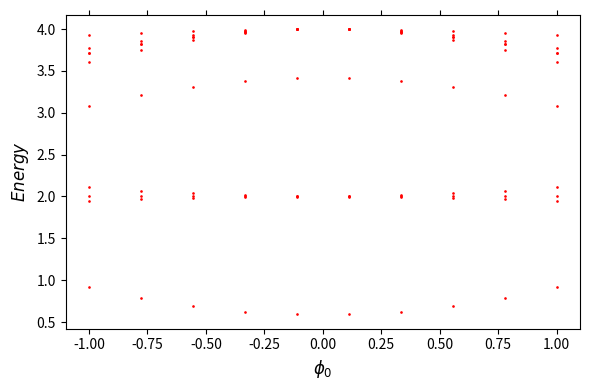

Write the Python code that produced this figure.
#!/usr/bin/python3
import matplotlib.pyplot as plt
import numpy as np
import scipy.special as sp
np.set_printoptions(linewidth=np.inf, precision=6)

# Define radius to be used and determine the dimensions of the Bloch matrices for each mode
rc = 2
Ns = 2*rc+1

# Determine the number of modes to look at
mc = 2
Nn = 2*mc+1

# initialize parameters
ka = 0.01
hw = 2.

# phi_0 will be a free variable and be used for a for loop potential?
nphi = 10
phi0 = np.linspace(-1,1,nphi)
energy = np.zeros((Nn*Ns,nphi))

for l in range(nphi):
  # build up the matrix
  Jd = np.zeros(Nn*Ns)

  for i in range(Nn*Ns):
      # since 'n' is used frequently we will define it here
      # in python3 integer divide is taken care of by using '//' instead of '/'
      n = mc - i//Ns

      if n%2 == 1:
          # if 'n' is odd the Bessel funtions will cancel each other out leaving just
          Jd[i] = n*hw

      else:
          # else 'n' is even and the Bessel function combine, after using identities, to give $2 (-1)^n J_|n| ( phi_0 * |cos(kaj)| )
          # for kj we need to mod the integer first then multiply the Ka term in, otherwise it will mod Ka*i and give the wrong value
          kj = (i%Ns)*ka
          cs = abs(np.cos(kj))
          #Jd[i] = n*hw - 2*sp.jv(n,phi0*cs)*np.exp(1.0j*n*np.pi/2)
          Jd[i] = n*hw - 2*(-1)**n*sp.jv(n,phi0[l]*cs)

  #print(Jd)

  Ju = np.zeros(Nn)
  Jl = np.zeros(Nn)

  for i in range(Nn):
      n = mc - i
      Ju[i] = -sp.jv(n,phi0[l])
      Jl[i] = -(-1)**n*sp.jv(n,phi0[l])

  #print(Ju)
  #print(Jl)

  Q = np.diag(Jd)

  for i in range(Nn):
      j = 3*i
      Q[j,j+1] = Ju[i]
      Q[j+1,j+2] = Ju[i]
      Q[j+1,j] = Jl[i]
      Q[j+2,j+1] = Jl[i]

  #print(Q)

  # solve eigenvalue problem
  energy[:,l] = np.linalg.eigvals(Q)

  # print eigen-energies
  #print(energy)


xaxis = np.array([-1, 1])
plt.figure(figsize=(6,4))
plt.tick_params(
    axis='x',
    which='both',
    bottom='off',
    top='off',
    labelbottom='off')
plt.ylabel('$Energy$', fontsize=12)
plt.xlabel('$\phi_0$', fontsize=12)
#plt.xlim(-10.2, 10.2)
#plt.ylim(np.min(energy)-1, np.max(energy)+1)
#plt.ylim(-6, 20)


for i in range(nphi):
  plt.plot(phi0, energy[i,:], '.', color = 'r', markersize = 1.8)

plt.tight_layout()



plt.show()
